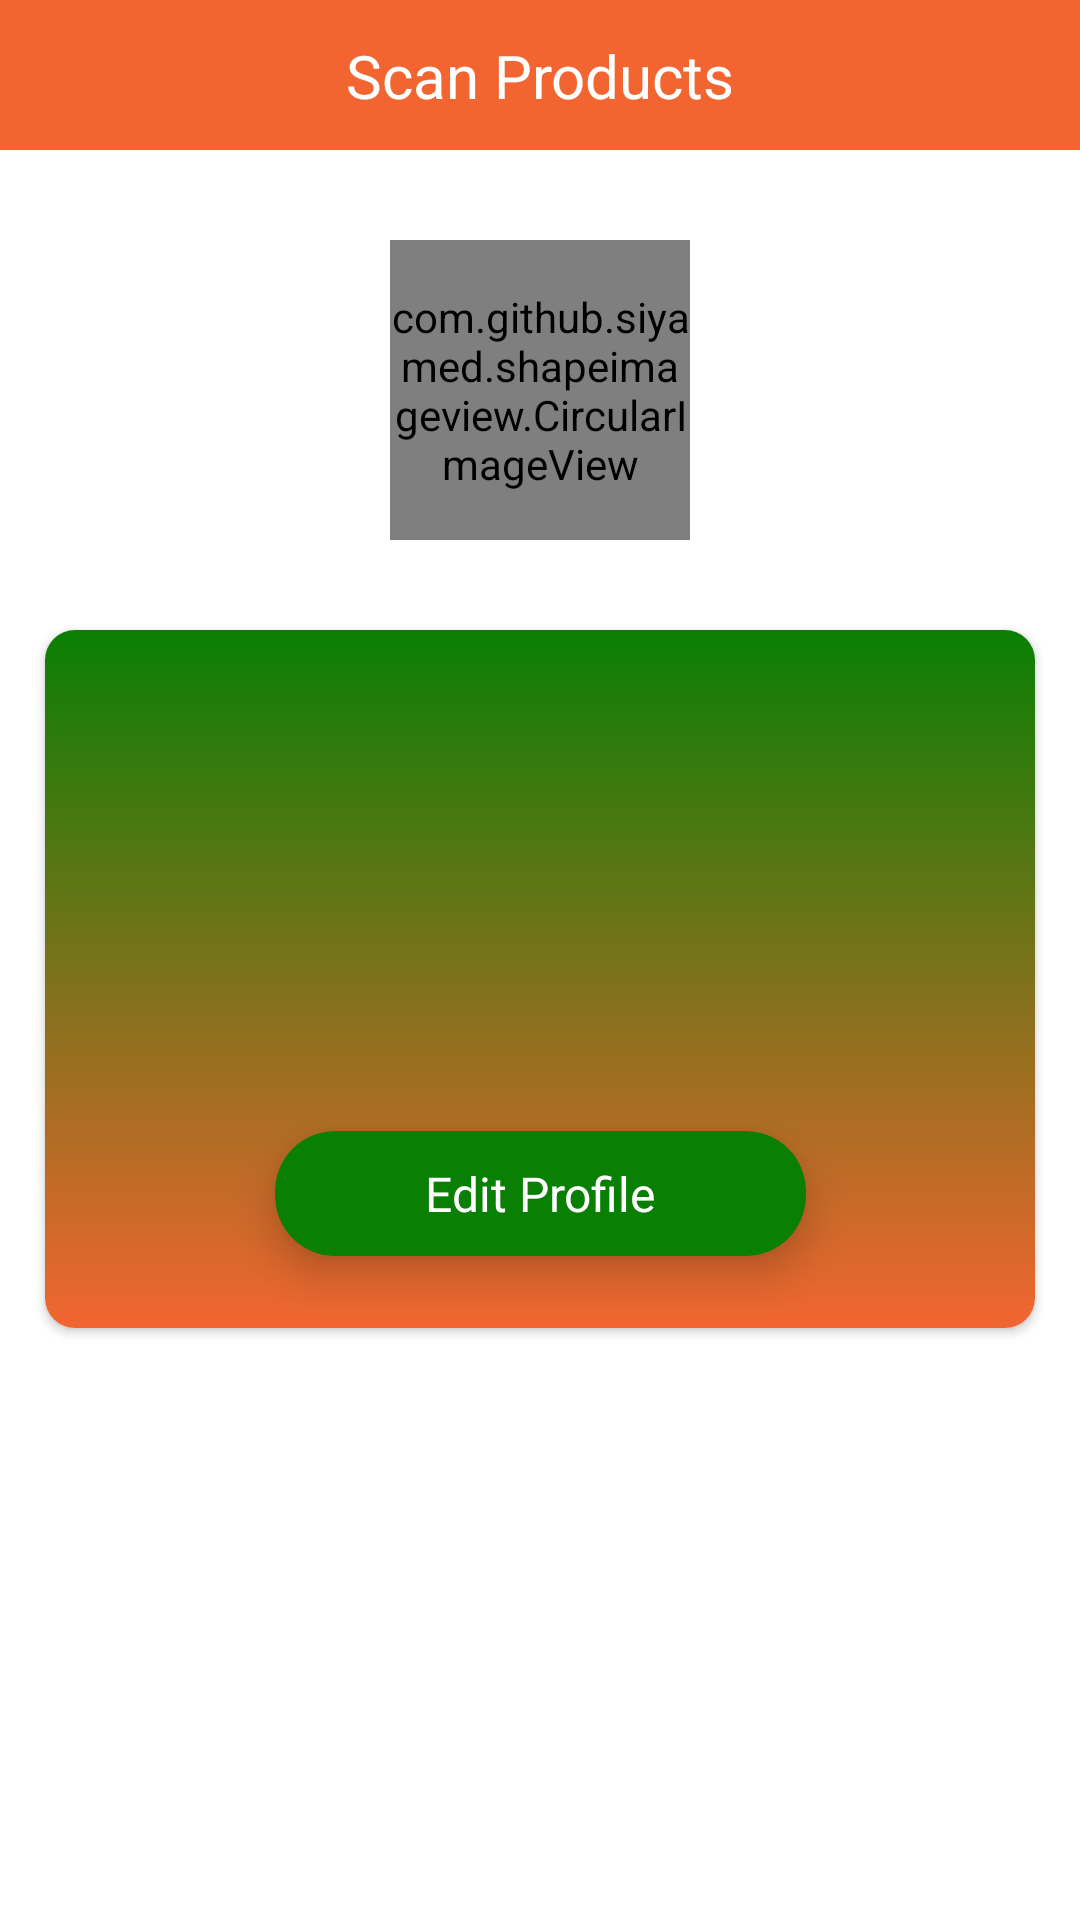

Layout XML and referenced resources for this Android screen:
<!-- AndroidManifest.xml: application theme Theme.SalmaFit -->
<!-- res/layout/fragment_my_profile.xml -->
<?xml version="1.0" encoding="utf-8"?>
<androidx.constraintlayout.widget.ConstraintLayout xmlns:android="http://schemas.android.com/apk/res/android"
    android:layout_width="match_parent"
    android:layout_height="match_parent"
    xmlns:app="http://schemas.android.com/apk/res-auto">


    <include
        layout="@layout/scan_tab_toolbar"
        android:id="@+id/my_profile_tool"
        />


    <com.github.siyamed.shapeimageview.CircularImageView
        android:id="@+id/profile_imageUpdate_profile"
        android:layout_width="100dp"
        android:layout_height="100dp"
        android:layout_marginTop="30dp"
        android:layout_marginBottom="8dp"
        android:scaleType="fitXY"
        android:src="@drawable/profile_front_image"
        app:siBorderColor="@color/black"
        app:siBorderWidth="2sp"
        app:layout_constraintStart_toStartOf="parent"
        app:layout_constraintEnd_toEndOf="parent"
        app:layout_constraintTop_toBottomOf="@+id/my_profile_tool"
        android:adjustViewBounds="true"
        />


    <androidx.cardview.widget.CardView
        android:layout_width="match_parent"
        android:layout_height="wrap_content"
        app:layout_constraintTop_toBottomOf="@+id/profile_imageUpdate_profile"
        android:layout_marginTop="30dp"
        app:cardCornerRadius="10dp"
        android:layout_marginStart="15dp"
        android:layout_marginEnd="15dp"
        >

        <androidx.constraintlayout.widget.ConstraintLayout
            android:layout_width="match_parent"
            android:layout_height="wrap_content"
            android:background="@drawable/gradient"

            >
            <TextView
                android:layout_width="wrap_content"
                android:layout_height="wrap_content"
                android:id="@+id/txt_profile_name"
               android:layout_marginStart="20dp"
                android:layout_marginTop="20dp"
                android:text=""
                android:textColor="@color/white"
                android:fontFamily="sans-serif-medium"
                app:layout_constraintTop_toTopOf="parent"
                app:layout_constraintStart_toStartOf="parent"
                />

            <TextView
                android:layout_width="wrap_content"
                android:layout_height="wrap_content"
                android:id="@+id/txt_profile_email"
                android:layout_marginStart="20dp"
                android:layout_marginTop="30dp"
                android:text=""
                android:textColor="@color/white"
                android:fontFamily="sans-serif-medium"
               app:layout_constraintTop_toBottomOf="@+id/txt_profile_name"
                app:layout_constraintStart_toStartOf="parent"
                />




            <TextView
                android:layout_width="wrap_content"
                android:layout_height="wrap_content"
                android:id="@+id/txt_profile_phone"
                android:layout_marginStart="20dp"
                android:layout_marginTop="30dp"
                android:text=""
                android:textColor="@color/white"
                android:fontFamily="sans-serif-medium"
                app:layout_constraintTop_toBottomOf="@+id/txt_profile_email"
                app:layout_constraintStart_toStartOf="parent"
                />


            <androidx.cardview.widget.CardView
                android:layout_width="wrap_content"
                android:layout_height="wrap_content"
                android:id="@+id/btn_edt_profile"
                app:cardCornerRadius="20dp"
                app:layout_constraintTop_toBottomOf="@+id/txt_profile_phone"
                app:layout_constraintStart_toStartOf="parent"
                app:layout_constraintEnd_toEndOf="parent"
                android:backgroundTint="@color/green"
                android:layout_marginTop="30dp"
                app:cardElevation="8dp"

                >




                <TextView
                    android:layout_width="wrap_content"
                    android:layout_height="wrap_content"
                    android:text="@string/edit_profile"
                    android:textSize="16sp"
                    android:textColor="@color/white"
                    android:paddingStart="50dp"
                    android:paddingEnd="50dp"
                    android:paddingTop="10dp"
                    android:paddingBottom="10dp"

                    />

            </androidx.cardview.widget.CardView>

<TextView
    android:layout_width="wrap_content"
    android:layout_height="wrap_content"
    app:layout_constraintTop_toBottomOf="@+id/btn_edt_profile"
    app:layout_constraintLeft_toLeftOf="parent"
    android:visibility="invisible"
    android:layout_marginTop="5dp"
    />

        </androidx.constraintlayout.widget.ConstraintLayout>



    </androidx.cardview.widget.CardView>

</androidx.constraintlayout.widget.ConstraintLayout>
<!-- res/layout/scan_tab_toolbar.xml (included above) -->
<?xml version="1.0" encoding="utf-8"?>
<androidx.constraintlayout.widget.ConstraintLayout xmlns:android="http://schemas.android.com/apk/res/android"
    android:layout_width="match_parent"
    android:layout_height="50dp"
    xmlns:app="http://schemas.android.com/apk/res-auto"
    android:background="@color/orange"
    >

    <androidx.constraintlayout.widget.ConstraintLayout
        android:layout_width="50dp"
        android:layout_height="match_parent"
        app:layout_constraintLeft_toLeftOf="parent"
        app:layout_constraintTop_toTopOf="parent"
        android:id="@+id/cons_tool_img"
        android:layout_marginStart="5dp"
        >



        <ImageView
            android:layout_width="25sp"
            android:layout_height="25dp"
           app:layout_constraintStart_toStartOf="parent"
            app:layout_constraintTop_toTopOf="parent"
            app:layout_constraintEnd_toEndOf="parent"
            app:layout_constraintBottom_toBottomOf="parent"
            android:src="@drawable/ic_baseline_arrow_back_24"
            android:scaleType="center"
            app:tint="@color/white" />
    </androidx.constraintlayout.widget.ConstraintLayout>


    <TextView
        android:layout_width="wrap_content"
        android:layout_height="wrap_content"
        android:text="Scan Products"
        app:layout_constraintStart_toStartOf="parent"
        app:layout_constraintEnd_toEndOf="parent"
        app:layout_constraintTop_toTopOf="parent"
        app:layout_constraintBottom_toBottomOf="parent"
        android:textSize="20sp"
        android:textColor="@color/white"
        android:id="@+id/toolbar_text"
        />

</androidx.constraintlayout.widget.ConstraintLayout>
<!-- resources referenced by this layout -->
<resources>
  <color name="black">#FF000000</color>
  <color name="green">#097F04</color>
  <color name="orange">#f26531</color>
  <color name="white">#FFFFFFFF</color>
  <!-- drawable gradient (drawable) -->
  <?xml version="1.0" encoding="utf-8"?>
  <shape xmlns:android="http://schemas.android.com/apk/res/android"
      android:shape="rectangle">
      <gradient
          android:startColor="@color/green"
          android:endColor="@color/orange"
          android:angle="270"/>
  </shape>
  <!-- drawable profile_front_image: png bitmap (drawable-v24, 23687 bytes) -->
  <string name="edit_profile">Edit Profile</string>
  <style name="Theme.SalmaFit" parent="Theme.MaterialComponents.Light.NoActionBar">
          
          <item name="colorPrimary">@color/purple_500</item>
          <item name="colorPrimaryVariant">@color/purple_700</item>
          <item name="colorOnPrimary">@color/white</item>
          
          <item name="colorSecondary">@color/teal_200</item>
          <item name="colorSecondaryVariant">@color/teal_700</item>
          <item name="colorOnSecondary">@color/black</item>
          
          <item name="android:statusBarColor" tools:targetApi="l">?attr/colorPrimaryVariant</item>
          
          <item name="android:forceDarkAllowed" tools:targetApi="q">false</item>
      </style>
  <color name="purple_500">#FF6200EE</color>
  <color name="purple_700">#FF3700B3</color>
  <color name="teal_200">#FF03DAC5</color>
  <color name="teal_700">#FF018786</color>
</resources>
